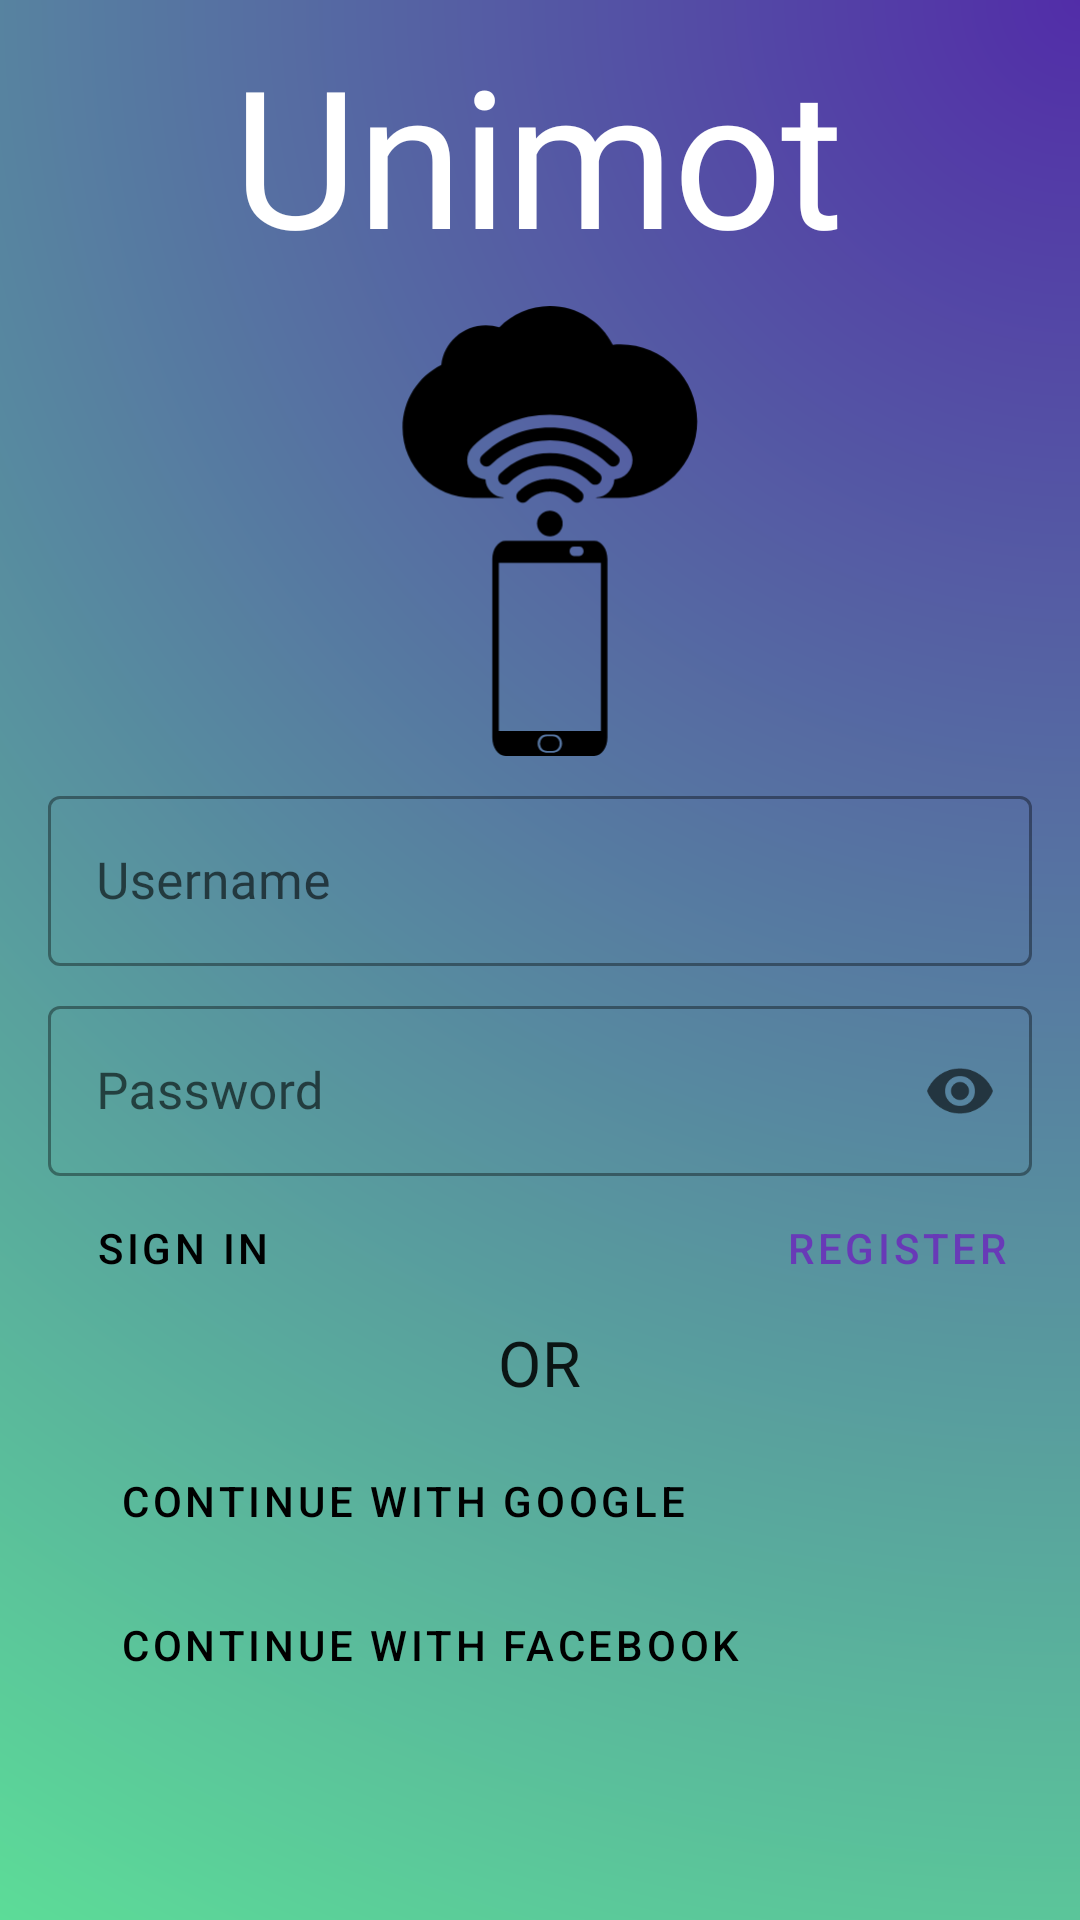

This screen was rendered from an Android layout file. Write that file and the resources it references.
<!-- AndroidManifest.xml: application theme Theme.MyApp -->
<!-- res/layout/activity_login.xml -->
<?xml version="1.0" encoding="utf-8"?>
<androidx.constraintlayout.widget.ConstraintLayout xmlns:android="http://schemas.android.com/apk/res/android"
    xmlns:app="http://schemas.android.com/apk/res-auto"
    xmlns:tools="http://schemas.android.com/tools"
    android:layout_width="match_parent"
    android:layout_height="match_parent"
    android:background="@drawable/ic_gradient"
    android:theme="@style/Base.Theme.MyApp"
    tools:context=".LoginActivity">

    <com.google.android.material.textview.MaterialTextView
        android:id="@+id/tvUnimot"
        android:layout_width="wrap_content"
        android:layout_height="wrap_content"
        android:layout_alignParentStart="true"
        android:layout_alignParentTop="true"
        android:layout_marginBottom="8dp"
        android:gravity="top"
        android:text="@string/app_name"
        android:textAppearance="@style/TextAppearance.Unimot.Headline2"
        android:textColor="@color/white_50"
        app:layout_constraintBottom_toTopOf="@+id/ivLogo"
        app:layout_constraintEnd_toEndOf="parent"
        app:layout_constraintHorizontal_bias="0.497"
        app:layout_constraintStart_toStartOf="parent" />

    <ImageView
        android:id="@+id/ivLogo"
        android:layout_width="150dp"
        android:layout_height="150dp"
        android:layout_marginBottom="8dp"
        android:src="@drawable/ic_unimot_logo"
        app:layout_constraintBottom_toTopOf="@+id/etUsername"
        app:layout_constraintEnd_toEndOf="parent"
        app:layout_constraintHorizontal_bias="0.5"
        app:layout_constraintStart_toStartOf="parent"
        android:contentDescription="TODO" />

    <com.google.android.material.textfield.TextInputLayout
        android:id="@+id/etUsername"
        android:layout_width="match_parent"
        android:layout_height="wrap_content"
        android:layout_marginStart="16dp"
        android:layout_marginEnd="16dp"
        app:layout_constraintBottom_toBottomOf="parent"
        app:layout_constraintEnd_toEndOf="parent"
        app:layout_constraintHorizontal_bias="0.5"
        app:layout_constraintStart_toStartOf="parent"
        app:layout_constraintTop_toTopOf="parent"
        app:layout_constraintVertical_bias="0.45">

        <com.google.android.material.textfield.TextInputEditText
            android:layout_width="match_parent"
            android:layout_height="wrap_content"
            android:hint="@string/username"
            android:inputType="textPersonName"
            android:singleLine="true" />
    </com.google.android.material.textfield.TextInputLayout>

    <com.google.android.material.textfield.TextInputLayout
        android:id="@+id/etPassword"
        android:layout_width="match_parent"
        android:layout_height="wrap_content"
        android:layout_marginStart="16dp"
        android:layout_marginTop="8dp"
        android:layout_marginEnd="16dp"
        app:endIconMode="password_toggle"
        app:layout_constraintEnd_toEndOf="parent"
        app:layout_constraintStart_toStartOf="parent"
        app:layout_constraintTop_toBottomOf="@+id/etUsername">

        <com.google.android.material.textfield.TextInputEditText
            android:layout_width="match_parent"
            android:layout_height="wrap_content"
            android:hint="@string/password"
            android:inputType="textWebPassword"
            android:singleLine="true" />
    </com.google.android.material.textfield.TextInputLayout>

    <androidx.constraintlayout.widget.ConstraintLayout
        android:id="@+id/clButtons"
        android:layout_width="match_parent"
        android:layout_height="0dp"
        android:layout_marginStart="16dp"
        android:layout_marginEnd="16dp"
        app:layout_constraintEnd_toEndOf="@id/etPassword"
        app:layout_constraintStart_toStartOf="@id/etPassword"
        app:layout_constraintTop_toBottomOf="@+id/etPassword">

        <Button
            android:id="@+id/btnRegister"
            style="@style/Widget.MaterialComponents.Button.TextButton"
            android:layout_width="wrap_content"
            android:layout_height="wrap_content"
            android:text="@string/register"
            app:icon="@drawable/ic_baseline_add"
            app:layout_constraintEnd_toEndOf="parent"
            app:layout_constraintTop_toTopOf="parent" />

        <Button
            android:id="@+id/btnSignIn"
            style="@style/Widget.MaterialComponents.Button"
            android:layout_width="wrap_content"
            android:layout_height="wrap_content"
            android:text="@string/sign_in"
            app:layout_constraintStart_toStartOf="parent"
            app:layout_constraintTop_toTopOf="parent" />
    </androidx.constraintlayout.widget.ConstraintLayout>

    <TextView
        android:id="@+id/tvOr"
        android:layout_width="wrap_content"
        android:layout_height="wrap_content"
        android:text="@string/or"
        android:textAppearance="@style/TextAppearance.Unimot.Headline6"
        app:layout_constraintEnd_toEndOf="parent"
        app:layout_constraintHorizontal_bias="0.5"
        app:layout_constraintStart_toStartOf="parent"
        app:layout_constraintTop_toBottomOf="@+id/clButtons" />

    <Button
        android:id="@+id/btnGoogle"
        style="@style/Widget.MaterialComponents.Button"
        android:layout_width="match_parent"
        android:layout_height="wrap_content"
        android:layout_marginStart="24dp"
        android:layout_marginTop="8dp"
        android:layout_marginEnd="24dp"
        android:backgroundTint="#D8D8D8"
        android:text="@string/continue_with_google"
        android:textAlignment="viewStart"
        android:textColor="@color/black_900"
        app:icon="@drawable/ic_google"
        app:iconTint="@android:color/transparent"
        app:iconTintMode="add"
        app:layout_constraintEnd_toEndOf="parent"
        app:layout_constraintHorizontal_bias="0.5"
        app:layout_constraintStart_toStartOf="parent"
        app:layout_constraintTop_toBottomOf="@+id/tvOr" />

    <Button
        android:id="@+id/btnFacebook"
        style="@style/Widget.MaterialComponents.Button"
        android:layout_width="match_parent"
        android:layout_height="wrap_content"
        android:layout_marginStart="24dp"
        android:layout_marginEnd="24dp"
        android:backgroundTint="#1977F3"
        android:text="@string/continue_with_facebook"
        android:textAlignment="viewStart"
        app:icon="@drawable/ic_facebook"
        app:iconTint="@android:color/transparent"
        app:iconTintMode="add"
        app:layout_constraintEnd_toEndOf="parent"
        app:layout_constraintHorizontal_bias="0.5"
        app:layout_constraintStart_toStartOf="parent"
        app:layout_constraintTop_toBottomOf="@+id/btnGoogle" />



</androidx.constraintlayout.widget.ConstraintLayout>
<!-- resources referenced by this layout -->
<resources>
  <color name="black_900">#000000</color>
  <color name="white_50">#ffffff</color>
  <string name="app_name">Unimot</string>
  <string name="continue_with_facebook">continue with facebook</string>
  <string name="continue_with_google">continue with google</string>
  <string name="or">OR</string>
  <string name="password">Password</string>
  <string name="register">register</string>
  <string name="sign_in">sign in</string>
  <string name="username">Username</string>
  <style name="TextAppearance.Unimot.Headline2" parent="TextAppearance.MaterialComponents.Headline2">
          <item name="fontFamily">@font/patua_one</item>
          <item name="android:fontFamily">@font/patua_one</item>
          <item name="android:textSize">64sp</item>
      </style>
  <style name="TextAppearance.Unimot.Headline6" parent="TextAppearance.MaterialComponents.Headline6">
          <item name="fontFamily">@font/patua_one</item>
          <item name="android:fontFamily">@font/patua_one</item>
          <item name="android:textSize">21sp</item>
      </style>
  <style name="Theme.MyApp" parent="Base.Theme.MyApp" />
  <color name="primaryLight">#683AB7</color>
  <color name="primaryVariantLight">#522DA8</color>
  <color name="secondary">#7CD4FF</color>
  <color name="secondaryVariant">#00A8FD</color>
  <color name="errorLight">#b00020</color>
  <style name="TextAppearance.Unimot.Headline3" parent="TextAppearance.MaterialComponents.Headline3">
          <item name="fontFamily">@font/patua_one</item>
          <item name="android:fontFamily">@font/patua_one</item>
          <item name="android:textSize">51sp</item>
      </style>
  <style name="TextAppearance.Unimot.Headline4" parent="TextAppearance.MaterialComponents.Headline4">
          <item name="fontFamily">@font/patua_one</item>
          <item name="android:fontFamily">@font/patua_one</item>
          <item name="android:textSize">36sp</item>
      </style>
  <style name="TextAppearance.Unimot.Headline5" parent="TextAppearance.MaterialComponents.Headline5">
          <item name="fontFamily">@font/patua_one</item>
          <item name="android:fontFamily">@font/patua_one</item>
          <item name="android:textSize">25sp</item>
      </style>
  <style name="TextAppearance.Unimot.Subtitle1" parent="TextAppearance.MaterialComponents.Subtitle1">
          <item name="fontFamily">@font/patua_one</item>
          <item name="android:fontFamily">@font/patua_one</item>
          <item name="android:textSize">17sp</item>
      </style>
  <style name="TextAppearance.Unimot.Subtitle2" parent="TextAppearance.MaterialComponents.Subtitle2">
          <item name="fontFamily">@font/patua_one</item>
          <item name="android:fontFamily">@font/patua_one</item>
          <item name="android:textSize">15sp</item>
      </style>
  <style name="ShapeAppearance.Unimot.SmallComponent" parent="ShapeAppearance.MaterialComponents.SmallComponent">
          
      </style>
  <style name="ShapeAppearance.Unimot.MediumComponent" parent="ShapeAppearance.MaterialComponents.MediumComponent">
          
      </style>
  <style name="ShapeAppearance.Unimot.LargeComponent" parent="ShapeAppearance.MaterialComponents.LargeComponent">
          
      </style>
  <style name="Widget.Unimot.TextInputLayout" parent="Widget.MaterialComponents.TextInputLayout.OutlinedBox">
          <item name="materialThemeOverlay">@style/ThemeOverlay.Unimot.TextInputLayout</item>
      </style>
  <style name="ThemeOverlay.Unimot.TextInputLayout" parent="">
          <item name="editTextStyle">@style/Widget.Unimot.TextInputEditText.OutLinedBox</item>
      </style>
  <style name="Widget.Unimot.TextInputEditText.OutLinedBox" parent="Widget.MaterialComponents.TextInputEditText.OutlinedBox">
          <item name="android:textColor">@color/black_800</item>
      </style>
  <color name="black_800">#212121</color>
</resources>
